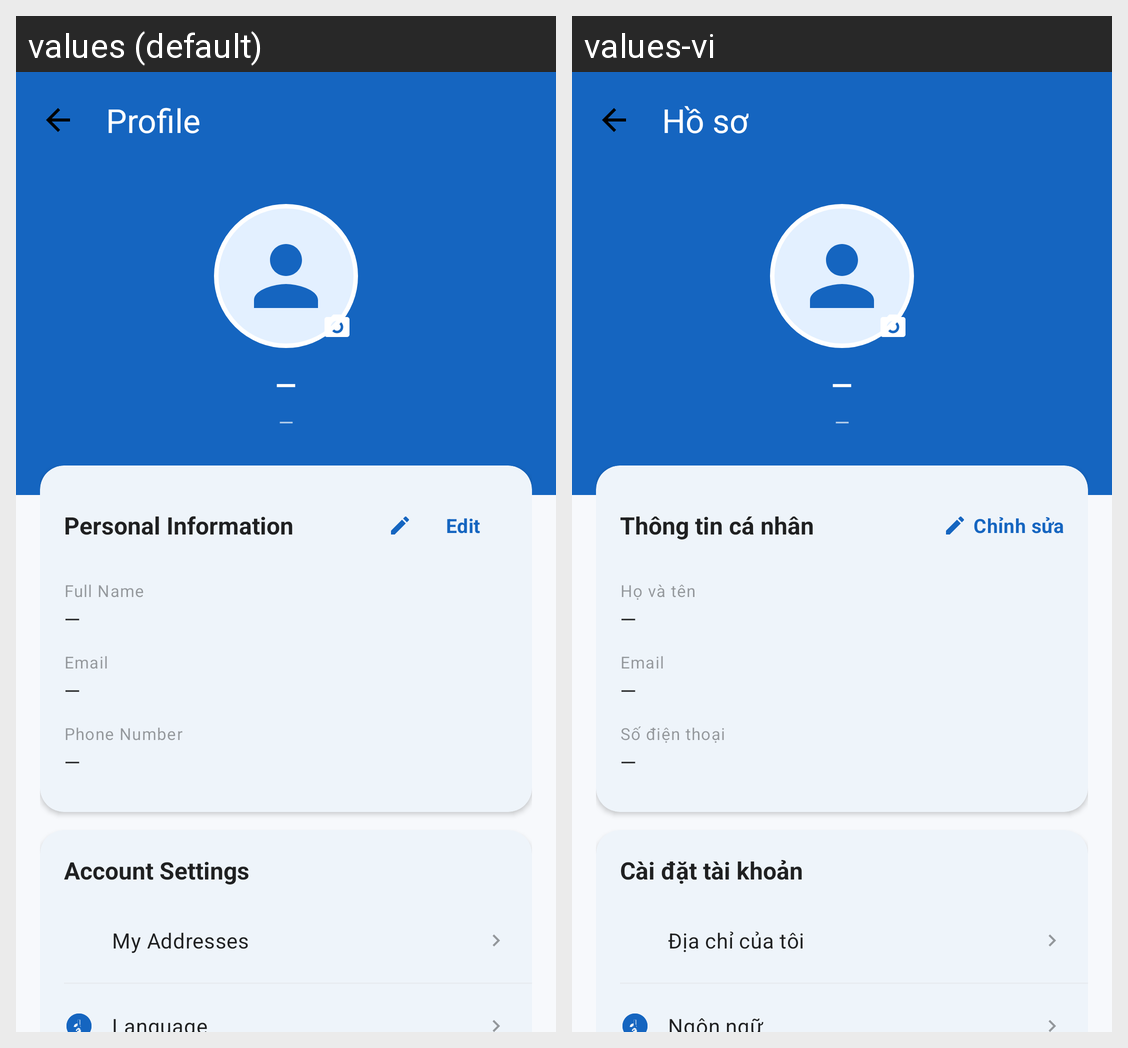

Strings drawn on this Android screen and how each of the app's shown locales translates them:
Android screen res/layout/activity_profile.xml rendered under 2 locales, left to right: values (default), values-vi. Device: Nexus 5 (rendered at 1080×1920; each locale shown at half size, 540×960, under a caption strip naming it); theme Theme.ShopLensAI.
Strings drawn on this screen, with the default value and each locale's value (text and hints the layout hard-codes, and strings that could not be matched under every locale, appear in the picture but are not listed):

profile
  values: Profile
  values-vi: Hồ sơ

cd_profile
  values: Profile
  values-vi: Hồ sơ

personal_information
  values: Personal Information
  values-vi: Thông tin cá nhân

edit
  values: Edit
  values-vi: Chỉnh sửa

full_name
  values: Full Name
  values-vi: Họ và tên

email
  values: Email
  values-vi: Email

phone_number
  values: Phone Number
  values-vi: Số điện thoại

account_settings
  values: Account Settings
  values-vi: Cài đặt tài khoản

my_addresses
  values: My Addresses
  values-vi: Địa chỉ của tôi

language
  values: Language
  values-vi: Ngôn ngữ
